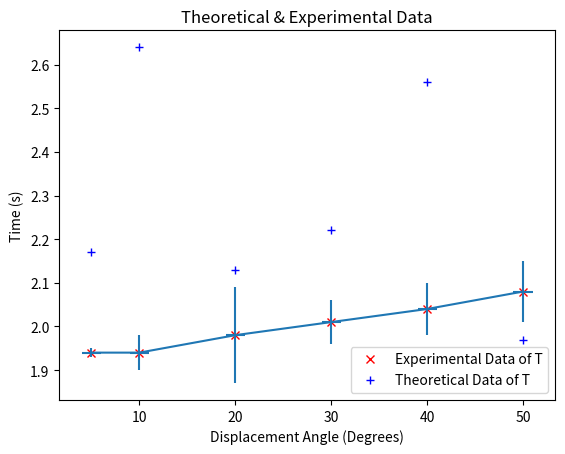

This chart was generated by the following Python code:
#!/usr/bin/env python3
# -*- coding: utf-8 -*-
"""
Created on Tue Nov 21 13:16:02 2017

@author: lrgtomaszewski
"""

import numpy as np
import matplotlib.pyplot as plt

Displacement_Angle = np.array([5,10,20,30,40,50])
T_Experimental = np.array([1.94, 1.94, 1.98, 2.01, 2.04, 2.08])
T_Theoretical = np.array([2.17,2.64,2.13,2.22,2.56,1.97])

plt.plot(Displacement_Angle,T_Experimental,'x',color='Red',label='Experimental Data of T')
plt.plot(Displacement_Angle,T_Theoretical,'+',color='Blue',label='Theoretical Data of T')
plt.errorbar(Displacement_Angle,T_Experimental,xerr=1,yerr=[0.01, 0.04, 0.11, 0.05, 0.06, 0.07])

plt.xlabel('Displacement Angle (Degrees)')
plt.ylabel('Time (s)')
plt.title('Theoretical & Experimental Data')
plt.legend()
plt.show()